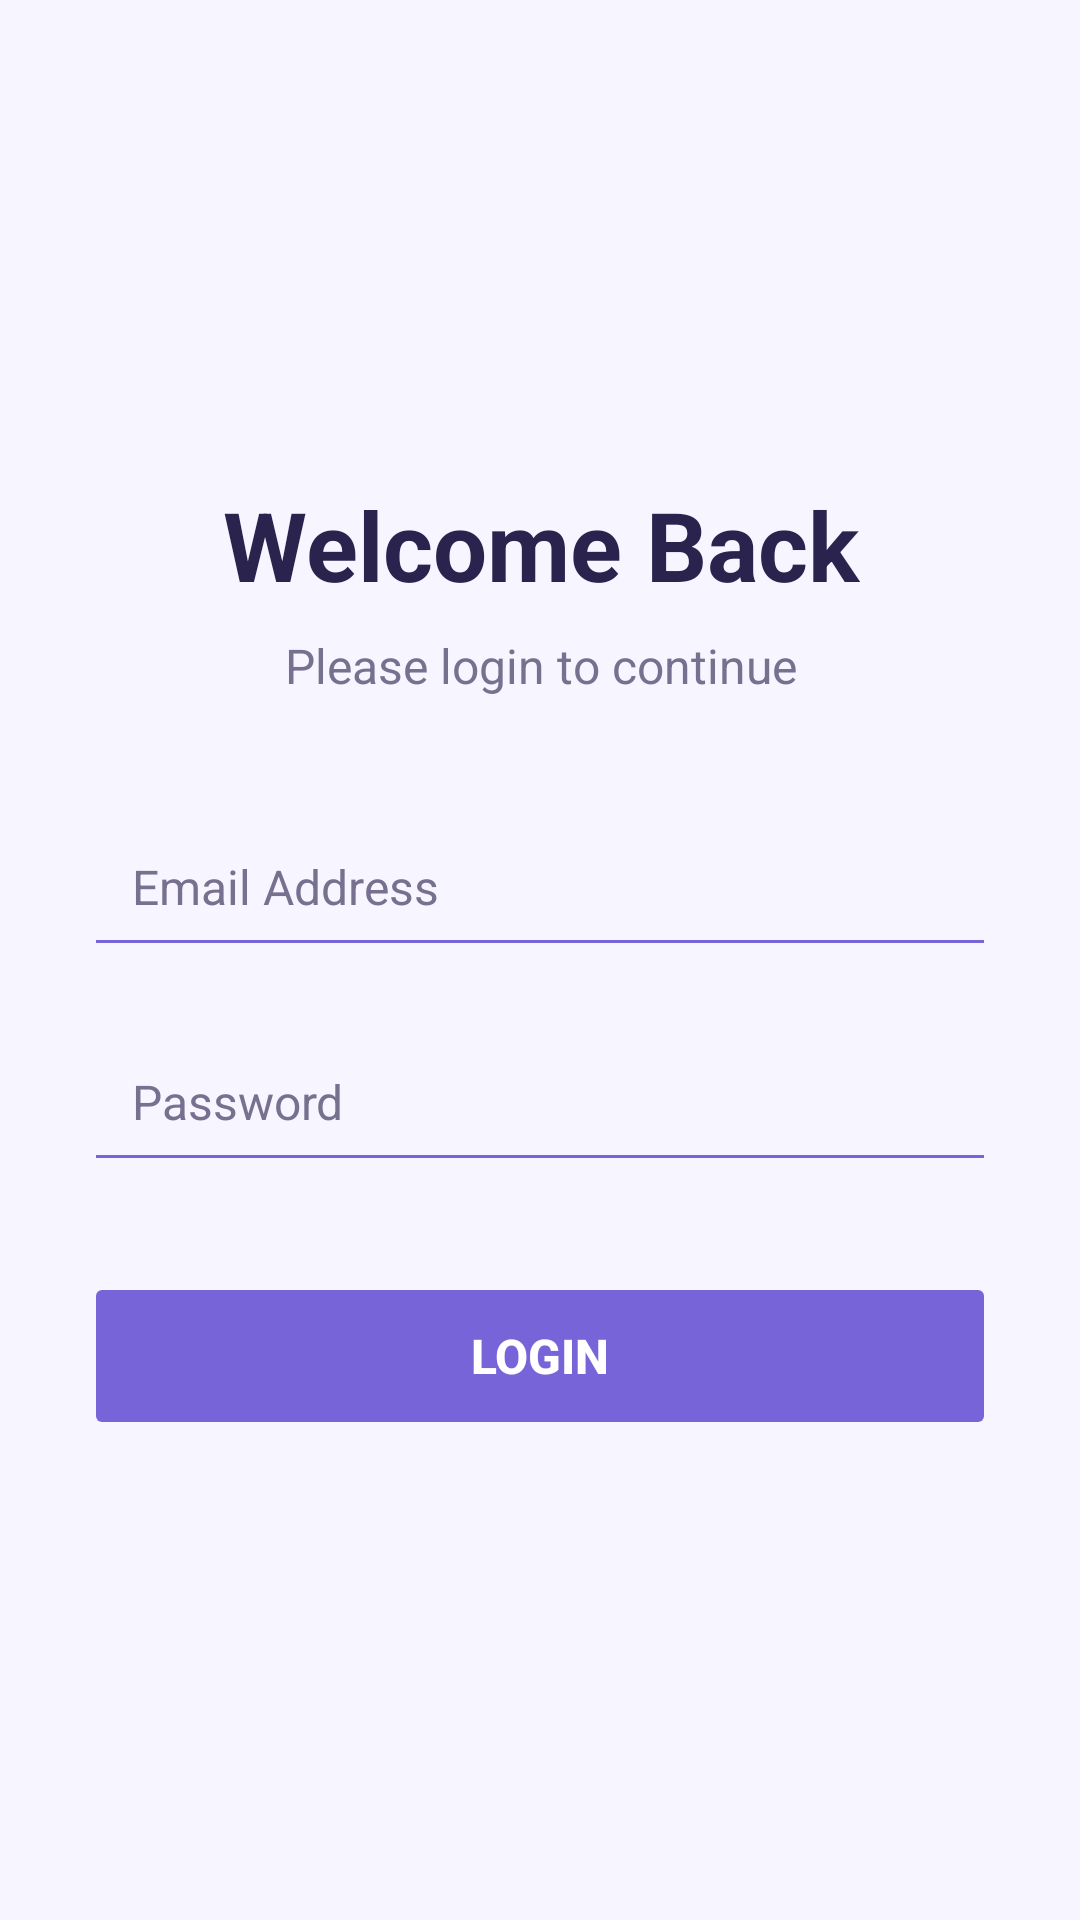

Here is an Android app screen rendered from its layout file. Give the layout XML and the strings, colors and styles it references.
<!-- AndroidManifest.xml: application theme Theme.Mid_Exam_Ahmed_AlFarani -->
<!-- res/layout/activity_main.xml -->
<?xml version="1.0" encoding="utf-8"?>
<LinearLayout xmlns:android="http://schemas.android.com/apk/res/android"
    android:id="@+id/main"
    android:layout_width="match_parent"
    android:layout_height="match_parent"
    android:orientation="vertical"
    android:gravity="center_vertical"
    android:padding="28dp"
    android:background="@color/screen_background">

    <TextView
        android:layout_width="match_parent"
        android:layout_height="wrap_content"
        android:text="@string/welcome_back"
        android:textSize="32sp"
        android:textStyle="bold"
        android:textColor="@color/text_color"
        android:gravity="center"
        android:layout_marginBottom="8dp" />

    <TextView
        android:layout_width="match_parent"
        android:layout_height="wrap_content"
        android:text="@string/please_login_to_continue"
        android:textSize="16sp"
        android:textColor="@color/hint_color"
        android:gravity="center"
        android:layout_marginBottom="36dp" />

    <EditText
        android:id="@+id/etEmail"
        android:layout_width="match_parent"
        android:layout_height="wrap_content"
        android:hint="@string/email_address"
        android:inputType="textEmailAddress"
        android:autofillHints="emailAddress"
        android:singleLine="true"
        android:textSize="16sp"
        android:textColor="@color/text_color"
        android:textColorHint="@color/hint_color"
        android:padding="16dp"
        android:backgroundTint="@color/primary_color" />

    <EditText
        android:id="@+id/etPassword"
        android:layout_width="match_parent"
        android:layout_height="wrap_content"
        android:hint="@string/password"
        android:inputType="textPassword"
        android:autofillHints="password"
        android:singleLine="true"
        android:textSize="16sp"
        android:textColor="@color/text_color"
        android:textColorHint="@color/hint_color"
        android:padding="16dp"
        android:layout_marginTop="18dp"
        android:backgroundTint="@color/primary_color" />

    <Button
        android:id="@+id/btnLogin"
        android:layout_width="match_parent"
        android:layout_height="56dp"
        android:text="@string/login"
        android:textSize="16sp"
        android:textStyle="bold"
        android:textColor="@color/button_text_color"
        android:backgroundTint="@color/primary_color"
        android:enabled="false"
        android:layout_marginTop="30dp" />

</LinearLayout>
<!-- resources referenced by this layout -->
<resources>
  <color name="button_text_color">#FFFFFF</color>
  <color name="hint_color">#77718F</color>
  <color name="primary_color">#7664D8</color>
  <color name="screen_background">#F7F5FF</color>
  <color name="text_color">#29234D</color>
  <string name="email_address">Email Address</string>
  <string name="login">Login</string>
  <string name="password">Password</string>
  <string name="please_login_to_continue">Please login to continue</string>
  <string name="welcome_back">Welcome Back</string>
  <style name="Theme.Mid_Exam_Ahmed_AlFarani" parent="Base.Theme.Mid_Exam_Ahmed_AlFarani" />
  <style name="Base.Theme.Mid_Exam_Ahmed_AlFarani" parent="Theme.Material3.DayNight.NoActionBar">
  
          <item name="colorPrimary">@color/primary_color</item>
          <item name="colorOnPrimary">@color/button_text_color</item>
          <item name="colorSecondary">@color/primary_color</item>
          <item name="colorOnSecondary">@color/button_text_color</item>
  
          <item name="android:statusBarColor">@color/toolbar_background</item>
          <item name="android:navigationBarColor">@color/screen_background</item>
      </style>
  <color name="toolbar_background">#30265F</color>
</resources>
